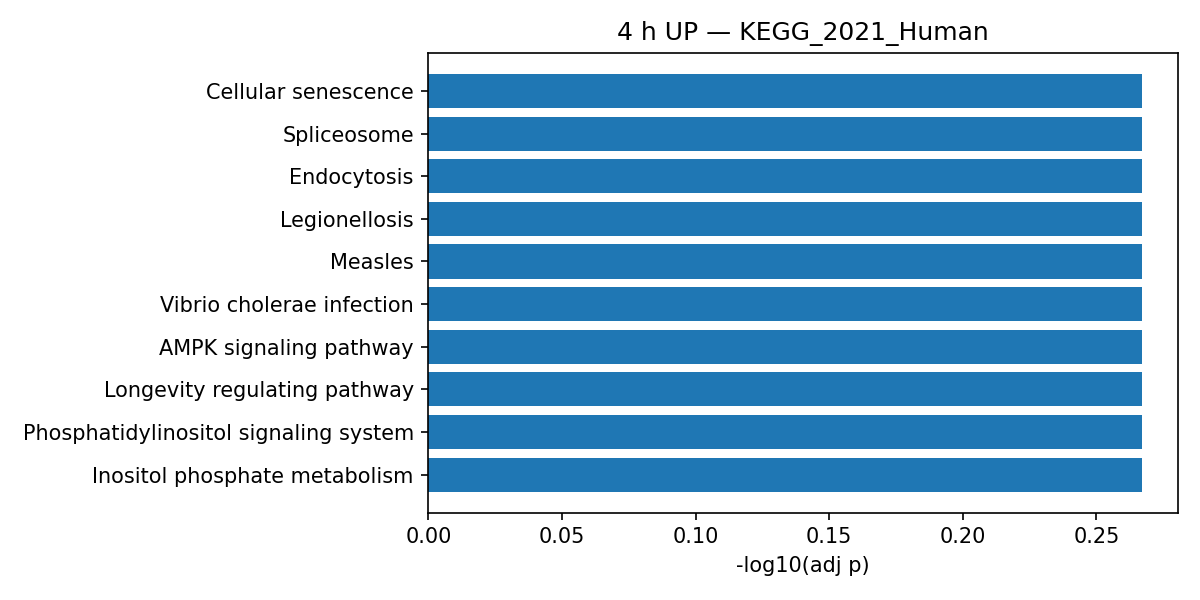

The table this chart was drawn from, first rows:
Gene_set, Term, Overlap, P-value, Adjusted P-value, Old P-value, Old Adjusted P-value, Odds Ratio, Combined Score, Genes
KEGG_2021_Human, Inositol phosphate metabolism, 3/73, 0.005856, 0.5408, 0, 0, 8.761, 45.04, IMPA1;PLCG2;PIK3C2A
KEGG_2021_Human, Phosphatidylinositol signaling system, 3/97, 0.01274, 0.5408, 0, 0, 6.517, 28.43, IMPA1;PLCG2;PIK3C2A
KEGG_2021_Human, Longevity regulating pathway, 3/102, 0.01457, 0.5408, 0, 0, 6.186, 26.16, HSPA1L;AKT1S1;HSPA2
KEGG_2021_Human, AMPK signaling pathway, 3/120, 0.02236, 0.5408, 0, 0, 5.229, 19.88, PPP2CA;EEF2K;AKT1S1
KEGG_2021_Human, Vibrio cholerae infection, 2/50, 0.02595, 0.5408, 0, 0, 8.44, 30.82, SEC61G;PLCG2
KEGG_2021_Human, Measles, 3/139, 0.03259, 0.5408, 0, 0, 4.495, 15.39, CCND3;HSPA1L;HSPA2
KEGG_2021_Human, Legionellosis, 2/57, 0.03306, 0.5408, 0, 0, 7.364, 25.11, HSPA1L;HSPA2
KEGG_2021_Human, Endocytosis, 4/252, 0.03776, 0.5408, 0, 0, 3.302, 10.82, SPART;USP8;HSPA1L;HSPA2
KEGG_2021_Human, Spliceosome, 3/150, 0.03946, 0.5408, 0, 0, 4.156, 13.43, PRPF18;HSPA1L;HSPA2
KEGG_2021_Human, Cellular senescence, 3/156, 0.0435, 0.5408, 0, 0, 3.992, 12.51, CCND3;CHEK1;SLC25A4
KEGG_2021_Human, Prion disease, 4/273, 0.0482, 0.5408, 0, 0, 3.041, 9.221, HSPA1L;NDUFS4;HSPA2;SLC25A4
KEGG_2021_Human, Adherens junction, 2/71, 0.04922, 0.5408, 0, 0, 5.865, 17.66, LMO7;WASF2
KEGG_2021_Human, p53 signaling pathway, 2/73, 0.05172, 0.5408, 0, 0, 5.7, 16.88, CCND3;CHEK1
KEGG_2021_Human, Tight junction, 3/169, 0.05291, 0.5408, 0, 0, 3.677, 10.81, PPP2CA;CGN;RAPGEF6
KEGG_2021_Human, Protein processing in endoplasmic reticu…, 3/171, 0.05444, 0.5408, 0, 0, 3.633, 10.57, HSPA1L;SEC61G;HSPA2
KEGG_2021_Human, Antigen processing and presentation, 2/78, 0.05817, 0.5417, 0, 0, 5.323, 15.14, HSPA1L;HSPA2
KEGG_2021_Human, GABAergic synapse, 2/89, 0.07325, 0.5503, 0, 0, 4.648, 12.15, GNGT2;ABAT
KEGG_2021_Human, Viral carcinogenesis, 3/203, 0.08167, 0.5503, 0, 0, 3.046, 7.631, SP100;CCND3;CHEK1
KEGG_2021_Human, Fc gamma R-mediated phagocytosis, 2/97, 0.08492, 0.5503, 0, 0, 4.255, 10.49, PLCG2;WASF2
KEGG_2021_Human, Human immunodeficiency virus 1 infection, 3/212, 0.09022, 0.5503, 0, 0, 2.914, 7.009, GNGT2;CHEK1;PLCG2
KEGG_2021_Human, Human T-cell leukemia virus 1 infection, 3/219, 0.09711, 0.5503, 0, 0, 2.818, 6.572, CCND3;CHEK1;SLC25A4
KEGG_2021_Human, Toxoplasmosis, 2/112, 0.1082, 0.5503, 0, 0, 3.672, 8.166, HSPA1L;HSPA2
KEGG_2021_Human, Protein export, 1/23, 0.1089, 0.5503, 0, 0, 9.127, 20.23, SEC61G
KEGG_2021_Human, Coronavirus disease, 3/232, 0.1105, 0.5503, 0, 0, 2.657, 5.853, PLCG2;RPL22L1;RPL26L1
KEGG_2021_Human, Sphingolipid signaling pathway, 2/119, 0.1195, 0.5503, 0, 0, 3.451, 7.33, PPP2CA;DEGS1
KEGG_2021_Human, Folate biosynthesis, 1/26, 0.1223, 0.5503, 0, 0, 8.03, 16.88, AKR1C3
KEGG_2021_Human, Shigellosis, 3/246, 0.1256, 0.5503, 0, 0, 2.502, 5.191, AKT1S1;PLCG2;WASF2
KEGG_2021_Human, Cell cycle, 2/124, 0.1278, 0.5503, 0, 0, 3.308, 6.806, CCND3;CHEK1
KEGG_2021_Human, Salmonella infection, 3/249, 0.1289, 0.5503, 0, 0, 2.471, 5.062, AHNAK;PIK3C2A;STX10
KEGG_2021_Human, Butanoate metabolism, 1/28, 0.131, 0.5503, 0, 0, 7.435, 15.11, ABAT
KEGG_2021_Human, Oocyte meiosis, 2/129, 0.1362, 0.5503, 0, 0, 3.177, 6.334, PPP2CA;AURKA
KEGG_2021_Human, beta-Alanine metabolism, 1/30, 0.1397, 0.5503, 0, 0, 6.921, 13.62, ABAT
KEGG_2021_Human, Dopaminergic synapse, 2/132, 0.1413, 0.5503, 0, 0, 3.104, 6.072, PPP2CA;GNGT2
KEGG_2021_Human, RNA polymerase, 1/31, 0.144, 0.5503, 0, 0, 6.69, 12.96, POLR2K
KEGG_2021_Human, Apelin signaling pathway, 2/137, 0.15, 0.5503, 0, 0, 2.988, 5.669, MYL4;GNGT2
KEGG_2021_Human, Autophagy, 2/137, 0.15, 0.5503, 0, 0, 2.988, 5.669, PPP2CA;AKT1S1
KEGG_2021_Human, Estrogen signaling pathway, 2/137, 0.15, 0.5503, 0, 0, 2.988, 5.669, HSPA1L;HSPA2
KEGG_2021_Human, SNARE interactions in vesicular transpor…, 1/33, 0.1526, 0.5503, 0, 0, 6.271, 11.79, VAMP2
KEGG_2021_Human, Base excision repair, 1/33, 0.1526, 0.5503, 0, 0, 6.271, 11.79, UNG
KEGG_2021_Human, Ubiquitin mediated proteolysis, 2/140, 0.1552, 0.5503, 0, 0, 2.923, 5.445, HERC2;UBE2E1
KEGG_2021_Human, Propanoate metabolism, 1/34, 0.1568, 0.5503, 0, 0, 6.081, 11.27, ABAT
KEGG_2021_Human, Cell adhesion molecules, 2/148, 0.1692, 0.5503, 0, 0, 2.761, 4.905, CD2;PDCD1
KEGG_2021_Human, Phospholipase D signaling pathway, 2/148, 0.1692, 0.5503, 0, 0, 2.761, 4.905, AGPAT5;PLCG2
KEGG_2021_Human, Retrograde endocannabinoid signaling, 2/148, 0.1692, 0.5503, 0, 0, 2.761, 4.905, GNGT2;NDUFS4
KEGG_2021_Human, Alanine, aspartate and glutamate metabol…, 1/37, 0.1694, 0.5503, 0, 0, 5.574, 9.895, ABAT
KEGG_2021_Human, Adrenergic signaling in cardiomyocytes, 2/150, 0.1728, 0.5503, 0, 0, 2.724, 4.782, MYL4;PPP2CA
KEGG_2021_Human, Primary immunodeficiency, 1/38, 0.1736, 0.5503, 0, 0, 5.423, 9.496, UNG
KEGG_2021_Human, Ribosome, 2/158, 0.1871, 0.569, 0, 0, 2.583, 4.329, RPL22L1;RPL26L1
KEGG_2021_Human, Hippo signaling pathway, 2/163, 0.1962, 0.569, 0, 0, 2.502, 4.076, PPP2CA;CCND3
KEGG_2021_Human, Huntington disease, 3/306, 0.1975, 0.569, 0, 0, 2, 3.245, NDUFS4;SLC25A4;POLR2K
KEGG_2021_Human, Vasopressin-regulated water reabsorption, 1/44, 0.1981, 0.569, 0, 0, 4.665, 7.551, VAMP2
KEGG_2021_Human, Proteasome, 1/46, 0.2061, 0.569, 0, 0, 4.457, 7.038, PSME4
KEGG_2021_Human, Influenza A, 2/172, 0.2126, 0.569, 0, 0, 2.369, 3.668, CCND3;SLC25A4
KEGG_2021_Human, Valine, leucine and isoleucine degradati…, 1/48, 0.2141, 0.569, 0, 0, 4.267, 6.577, ABAT
KEGG_2021_Human, Sphingolipid metabolism, 1/49, 0.218, 0.569, 0, 0, 4.178, 6.363, DEGS1
KEGG_2021_Human, Cysteine and methionine metabolism, 1/50, 0.2219, 0.569, 0, 0, 4.092, 6.16, MAT1A
KEGG_2021_Human, N-Glycan biosynthesis, 1/50, 0.2219, 0.569, 0, 0, 4.092, 6.16, ALG5
KEGG_2021_Human, Ovarian steroidogenesis, 1/51, 0.2258, 0.569, 0, 0, 4.01, 5.967, AKR1C3
KEGG_2021_Human, Fanconi anemia pathway, 1/54, 0.2374, 0.569, 0, 0, 3.783, 5.439, CENPS
KEGG_2021_Human, Neutrophil extracellular trap formation, 2/189, 0.2439, 0.569, 0, 0, 2.151, 3.036, PLCG2;SLC25A4
... 89 more rows
